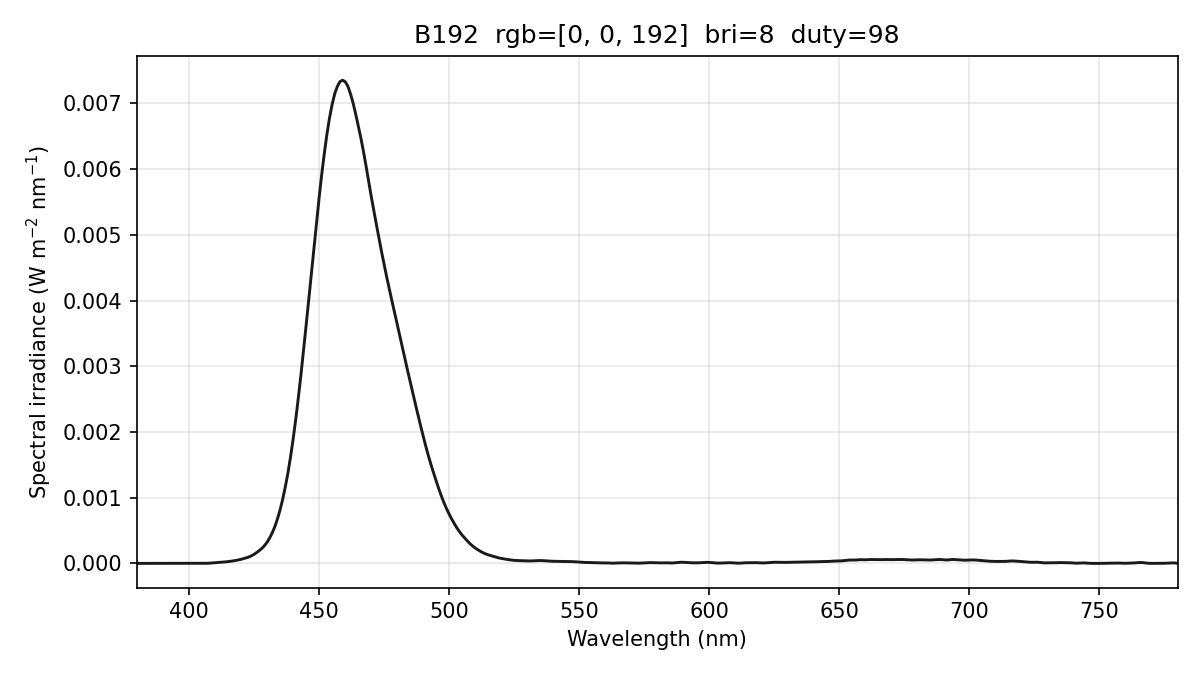

The data file committed next to this chart (first rows):
wavelength_nm, spectral_irradiance_W_m2_nm, spectral_irradiance_std_W_m2_nm, spectral_irradiance_uW_cm2_nm, photon_irradiance_photons_m2_s_nm, display_increment_W_m2_nm
380, 5.42400231e-07, 5.64417392e-07, 5.42400231e-05, 1.03759228e+12, -4.03935604e-06
381, 5.42400231e-07, 5.64417392e-07, 5.42400231e-05, 1.04032278e+12, -4.03935634e-06
382, 5.42400231e-07, 5.64417392e-07, 5.42400231e-05, 1.04305329e+12, -4.03935634e-06
383, 8.18830625e-07, 8.52068664e-07, 8.18830625e-05, 1.57876002e+12, -2.98965967e-06
384, 1.36362695e-06, 1.41241680e-06, 1.36362695e-04, 2.63602830e+12, -9.18321785e-07
385, 1.86139865e-06, 1.71075870e-06, 1.86139865e-04, 3.60764165e+12, 1.07749872e-06
386, 2.03571546e-06, 1.78717893e-06, 2.03571546e-04, 3.95573917e+12, 1.94810523e-06
387, 1.83077479e-06, 2.16945496e-06, 1.83077479e-04, 3.56672114e+12, 1.66340785e-06
388, 1.46599275e-06, 2.24684849e-06, 1.46599275e-04, 2.86343161e+12, 1.23319032e-06
389, 9.41369527e-07, 1.63049985e-06, 9.41369527e-05, 1.84345697e+12, 6.57452813e-07
390, 5.81757630e-07, 1.00763377e-06, 5.81757630e-05, 1.14216793e+12, 2.30349876e-07
391, 5.57622097e-07, 9.65829803e-07, 5.57622097e-05, 1.09758964e+12, 1.06619061e-07
392, 8.24000453e-07, 1.42721065e-06, 8.24000453e-05, 1.62606082e+12, 1.17905670e-07
393, 8.84128580e-07, 1.53135562e-06, 8.84128580e-05, 1.74916689e+12, -8.54634658e-07
394, 6.63515180e-07, 1.14924200e-06, 6.63515180e-05, 1.31604383e+12, -2.87836503e-06
395, 3.00783839e-07, 5.20972891e-07, 3.00783839e-05, 5.98101458e+11, -5.43791974e-06
396, 1.09537854e-07, 1.89725128e-07, 1.09537854e-05, 2.18364825e+11, -7.36212485e-06
397, 8.97773717e-08, 1.55498969e-07, 8.97773717e-06, 1.79424052e+11, -8.65098181e-06
398, 1.82268379e-07, 1.69346567e-07, 1.82268379e-05, 3.65188987e+11, -8.20030984e-06
399, 3.11536355e-07, 3.26217831e-07, 3.11536355e-05, 6.25755821e+11, -6.19938075e-06
400, 5.19557178e-07, 5.93438796e-07, 5.19557178e-05, 1.04620456e+12, -3.13479735e-06
401, 8.57179947e-07, 7.43577044e-07, 8.57179947e-05, 1.73037265e+12, -1.44630962e-06
402, 1.32205471e-06, 1.59955479e-06, 1.32205471e-04, 2.67546177e+12, -1.23298403e-06
403, 1.59107608e-06, 2.45854464e-06, 1.59107608e-04, 3.22789398e+12, -1.60632184e-06
404, 1.47373520e-06, 2.49925600e-06, 1.47373520e-04, 2.99725774e+12, -1.42732492e-06
405, 1.06084209e-06, 1.73510293e-06, 1.06084209e-04, 2.16286312e+12, -6.63130848e-07
406, 1.27401909e-06, 1.31271060e-06, 1.27401909e-04, 2.60390561e+12, 5.16148659e-07
407, 2.21849947e-06, 1.92321976e-06, 2.21849947e-04, 4.54545127e+12, 1.96007432e-06
408, 4.28438373e-06, 2.25170478e-06, 4.28438373e-04, 8.79977954e+12, 3.98981124e-06
409, 7.27712891e-06, 7.54073531e-07, 7.27712891e-04, 1.49832713e+13, 6.70186683e-06
410, 1.11967356e-05, 3.39683948e-06, 1.11967356e-03, 2.31099257e+13, 1.00962417e-05
411, 1.47952900e-05, 5.65949263e-06, 1.47952900e-03, 3.06117791e+13, 1.29273605e-05
412, 1.75578846e-05, 5.23149540e-06, 1.75578846e-03, 3.64160363e+13, 1.47867778e-05
413, 1.98359955e-05, 2.42515562e-06, 1.98359955e-03, 4.12408227e+13, 1.62114984e-05
414, 2.31423310e-05, 3.24059864e-07, 2.31423310e-03, 4.82314934e+13, 1.92324029e-05
415, 2.75458526e-05, 2.29707759e-06, 2.75458526e-03, 5.75476486e+13, 2.39296498e-05
416, 3.30407210e-05, 3.55066127e-06, 3.30407210e-03, 6.91936298e+13, 3.02019305e-05
417, 3.90108712e-05, 3.26851723e-06, 3.90108712e-03, 8.18926589e+13, 3.70733307e-05
418, 4.56225189e-05, 1.82508622e-06, 4.56225189e-03, 9.60016747e+13, 4.46153757e-05
419, 5.35658623e-05, 1.32594375e-06, 5.35658623e-03, 1.12986197e+14, 5.28380933e-05
420, 6.27112600e-05, 1.18571409e-06, 6.27112600e-03, 1.32592233e+14, 6.15780636e-05
421, 7.35416661e-05, 1.82823221e-06, 7.35416661e-03, 1.55861492e+14, 7.16789647e-05
422, 8.55449165e-05, 1.91285896e-06, 8.55449165e-03, 1.81731380e+14, 8.34333507e-05
423, 9.87210050e-05, 1.36938800e-06, 9.87210050e-03, 2.10219599e+14, 9.68412151e-05
424, 1.16587182e-04, 1.10699989e-06, 1.16587182e-02, 2.48851308e+14, 1.15063314e-04
425, 1.38735697e-04, 7.66841548e-07, 1.38735697e-02, 2.96824959e+14, 1.37474774e-04
426, 1.66192735e-04, 3.06189185e-07, 1.66192735e-02, 3.56405914e+14, 1.65069124e-04
427, 1.96353406e-04, 1.90870736e-06, 1.96353406e-02, 4.22074953e+14, 1.95282245e-04
428, 2.29101747e-04, 4.09803620e-06, 2.29101747e-02, 4.93623058e+14, 2.28000693e-04
429, 2.71431168e-04, 5.26161786e-06, 2.71431168e-02, 5.86192524e+14, 2.70316638e-04
430, 3.23487341e-04, 5.37241083e-06, 3.23487341e-02, 7.00243383e+14, 3.22439513e-04
431, 3.88706267e-04, 5.99760862e-06, 3.88706267e-02, 8.43377635e+14, 3.87800338e-04
432, 4.69013880e-04, 6.71418870e-06, 4.69013880e-02, 1.01998247e+15, 4.68244524e-04
433, 5.62703033e-04, 6.64526650e-06, 5.62703033e-02, 1.22656458e+15, 5.62050853e-04
434, 6.80209836e-04, 5.30850474e-06, 6.80209836e-02, 1.48612693e+15, 6.78908186e-04
435, 8.17724446e-04, 3.58731598e-06, 8.17724446e-02, 1.79068628e+15, 8.14688380e-04
436, 9.78163083e-04, 4.03951348e-06, 9.78163083e-02, 2.14694552e+15, 9.72599210e-04
437, 1.16613364e-03, 5.76887694e-06, 1.16613364e-01, 2.56538783e+15, 1.15984846e-03
438, 1.37550020e-03, 6.37238121e-06, 1.37550020e-01, 3.03289962e+15, 1.37063293e-03
439, 1.61946249e-03, 5.49628481e-06, 1.61946249e-01, 3.57897514e+15, 1.61695174e-03
... 341 more rows
